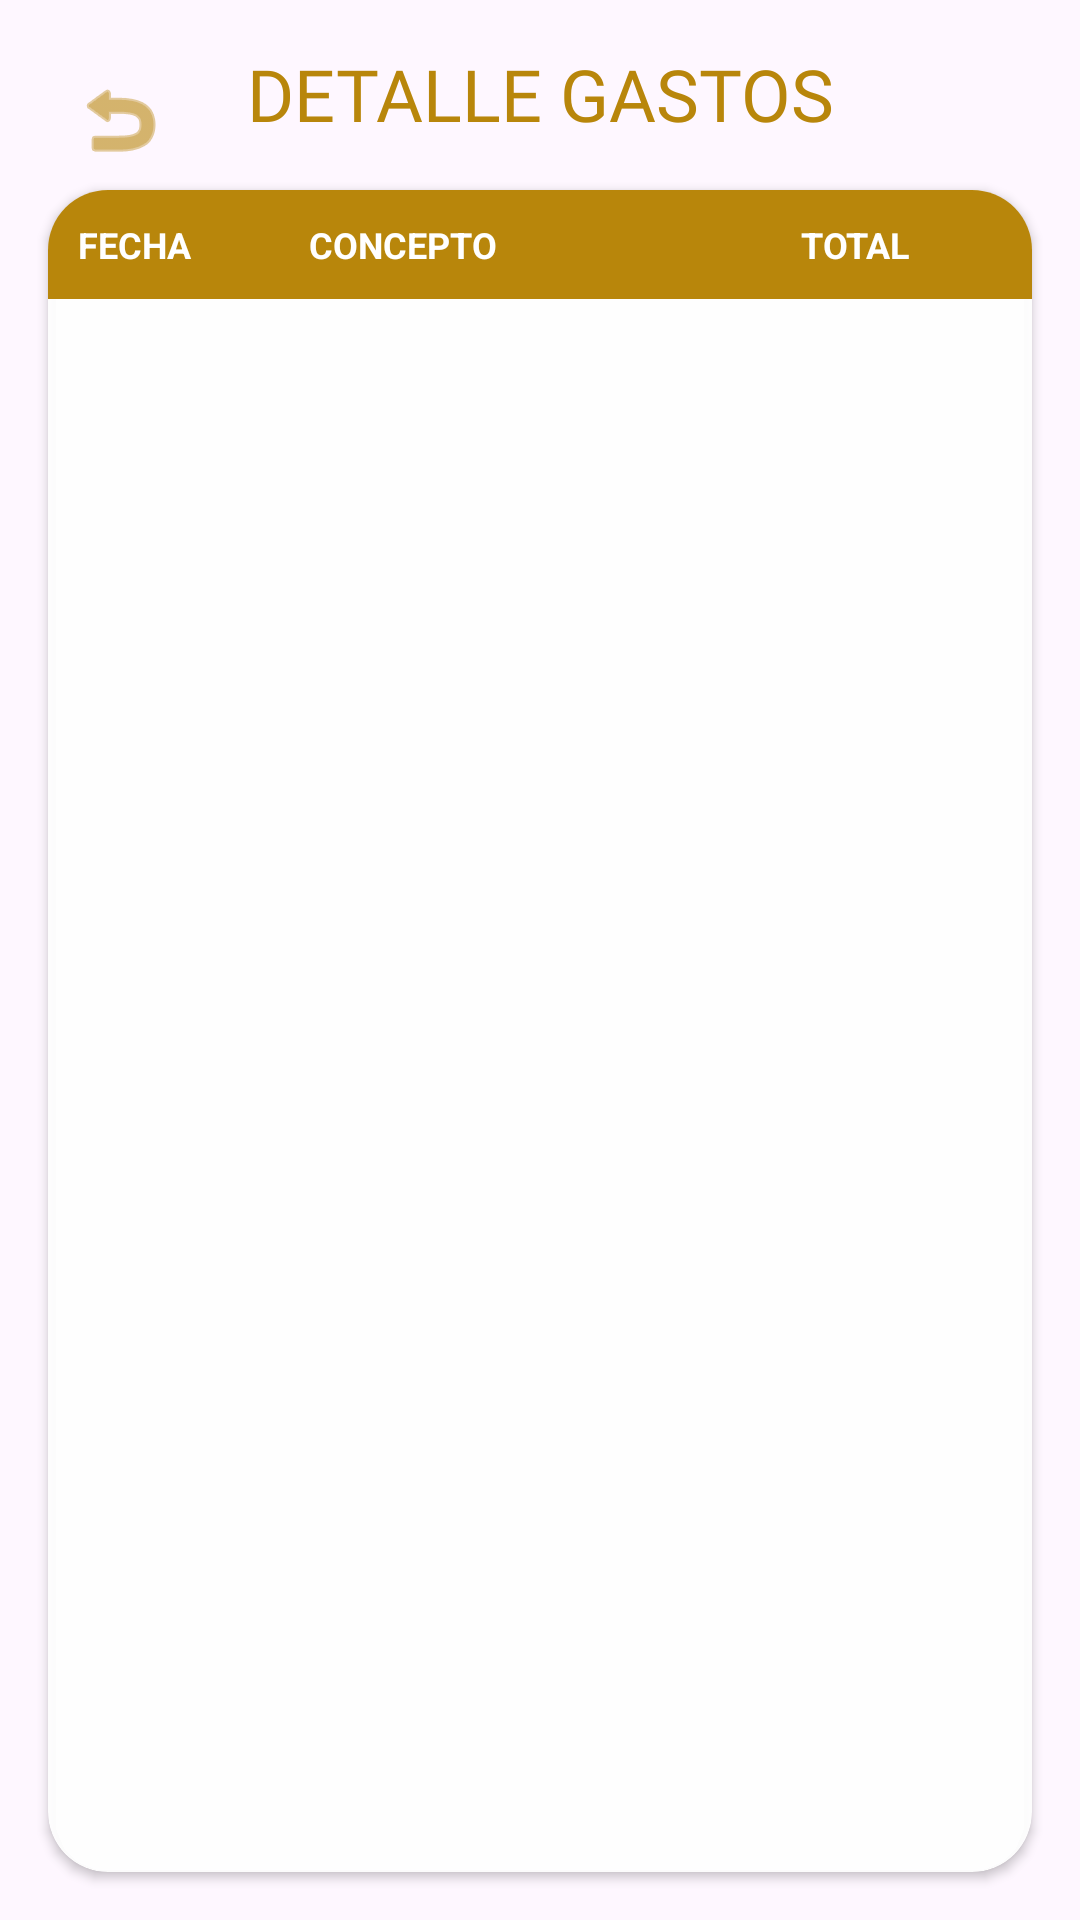

Android layout source for this screen:
<!-- AndroidManifest.xml: application theme Theme.Pecunia -->
<!-- res/layout/activity_resumen_clasificado.xml -->
<?xml version="1.0" encoding="utf-8"?>
<androidx.constraintlayout.widget.ConstraintLayout xmlns:android="http://schemas.android.com/apk/res/android"
    xmlns:app="http://schemas.android.com/apk/res-auto"
    android:layout_width="match_parent"
    android:layout_height="match_parent"
    android:background="@drawable/resumenbueno">

    <ImageButton
        android:id="@+id/btnVolverAtras"
        android:layout_width="48dp"
        android:layout_height="48dp"
        android:layout_margin="16dp"
        android:background="?android:attr/selectableItemBackgroundBorderless"
        android:src="@android:drawable/ic_menu_revert"
        app:layout_constraintStart_toStartOf="parent"
        app:layout_constraintTop_toTopOf="parent"
        app:tint="#B8860B" />

    <TextView
        android:id="@+id/tvTituloDetalle"
        android:layout_width="wrap_content"
        android:layout_height="wrap_content"
        android:layout_marginTop="15dp"
        android:fontFamily="@font/anton"
        android:text="DETALLE GASTOS"
        android:textColor="#B8860B"
        android:textSize="24sp"
        app:layout_constraintEnd_toEndOf="parent"
        app:layout_constraintStart_toStartOf="parent"
        app:layout_constraintTop_toTopOf="parent" />

    <androidx.cardview.widget.CardView
        android:layout_width="match_parent"
        android:layout_height="0dp"
        android:layout_margin="16dp"
        app:cardBackgroundColor="#F2FFFFFF"
        app:cardCornerRadius="20dp"
        app:layout_constraintBottom_toBottomOf="parent"
        app:layout_constraintTop_toBottomOf="@id/tvTituloDetalle">

        <LinearLayout
            android:layout_width="match_parent"
            android:layout_height="match_parent"
            android:orientation="vertical">

            <LinearLayout
                android:layout_width="match_parent"
                android:layout_height="wrap_content"
                android:background="#B8860B"
                android:orientation="horizontal"
                android:padding="10dp"
                android:weightSum="10">

                <TextView
                    android:layout_width="0dp"
                    android:layout_height="wrap_content"
                    android:layout_weight="2.5"
                    android:text="FECHA"
                    android:textColor="#FFFFFF"
                    android:textSize="12sp"
                    android:textStyle="bold" />

                <TextView
                    android:layout_width="0dp"
                    android:layout_height="wrap_content"
                    android:layout_weight="4"
                    android:text="CONCEPTO"
                    android:textColor="#FFFFFF"
                    android:textSize="12sp"
                    android:textStyle="bold" />

                <TextView
                    android:layout_width="0dp"
                    android:layout_height="wrap_content"
                    android:layout_weight="2.5"
                    android:gravity="end"
                    android:text="TOTAL"
                    android:textColor="#FFFFFF"
                    android:textSize="12sp"
                    android:textStyle="bold" />

                <View android:layout_width="0dp" android:layout_height="0dp" android:layout_weight="1"/>
            </LinearLayout>

            <ScrollView
                android:layout_width="match_parent"
                android:layout_height="match_parent"
                android:fillViewport="true">

                <LinearLayout
                    android:id="@+id/contenedorGastosDetallados"
                    android:layout_width="match_parent"
                    android:layout_height="wrap_content"
                    android:orientation="vertical"
                    android:padding="15dp" />
            </ScrollView>
        </LinearLayout>
    </androidx.cardview.widget.CardView>

</androidx.constraintlayout.widget.ConstraintLayout>
<!-- resources referenced by this layout -->
<resources>
  <style name="Theme.Pecunia" parent="Base.Theme.Pecunia" />
  <style name="Base.Theme.Pecunia" parent="Theme.Material3.DayNight.NoActionBar">
          
          
      </style>
</resources>
